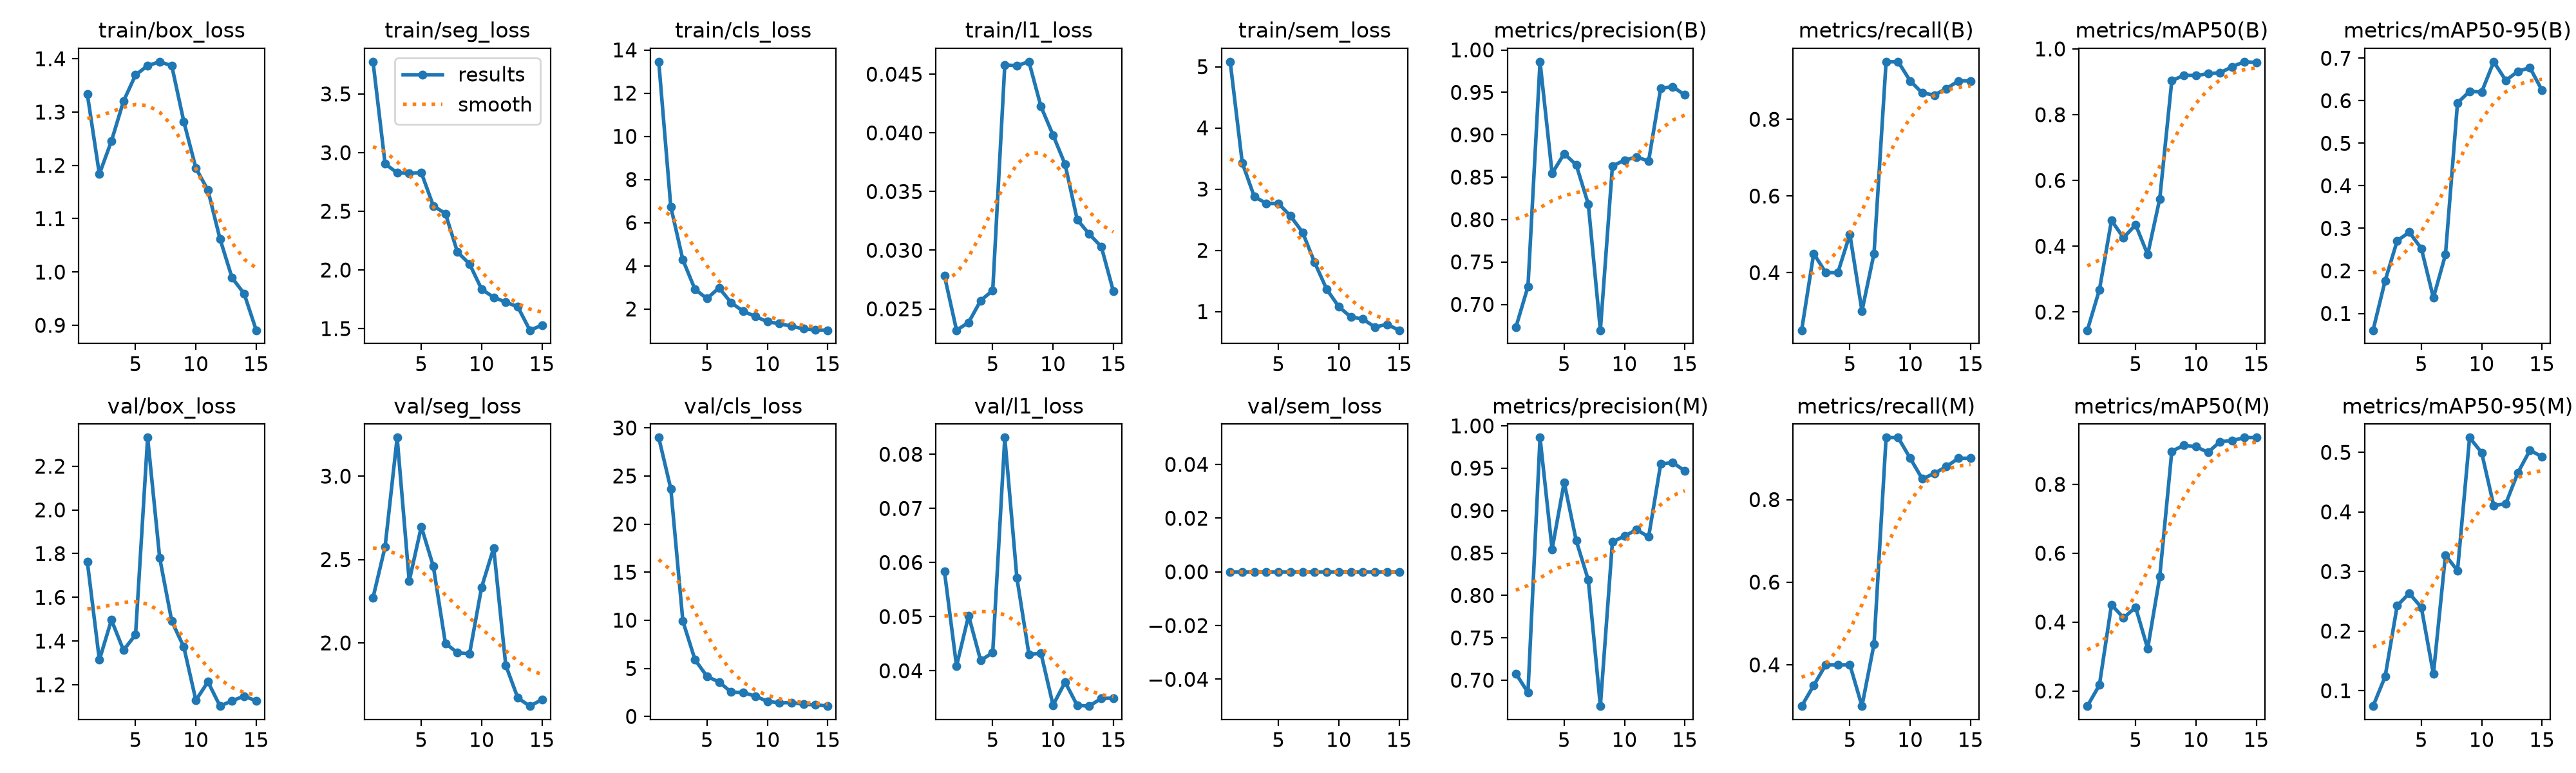

Data behind this chart, as committed beside it:
epoch, time, train/box_loss, train/seg_loss, train/cls_loss, train/l1_loss, train/sem_loss, metrics/precision(B), metrics/recall(B), metrics/mAP50(B), metrics/mAP50-95(B), metrics/precision(M), metrics/recall(M), metrics/mAP50(M), metrics/mAP50-95(M), val/box_loss, val/seg_loss, val/cls_loss, val/l1_loss, val/sem_loss, lr/pg0, lr/pg1, lr/pg2
1, 44.98, 1.334, 3.774, 13.45, 0.02782, 5.082, 0.6731, 0.25, 0.1446, 0.0604, 0.7078, 0.3, 0.1561, 0.07414, 1.764, 2.271, 28.99, 0.05834, 0, 0.0005343, 0.0005343, 0.0005343
2, 85.46, 1.184, 2.905, 6.732, 0.02318, 3.431, 0.7211, 0.45, 0.2676, 0.1769, 0.6855, 0.35, 0.2174, 0.1237, 1.313, 2.576, 23.67, 0.04087, 0, 0.001018, 0.001018, 0.001018
3, 124.4, 1.246, 2.828, 4.278, 0.02384, 2.875, 0.9861, 0.4, 0.4783, 0.2708, 0.9861, 0.4, 0.4505, 0.2428, 1.496, 3.231, 9.904, 0.0502, 0, 0.001428, 0.001428, 0.001428
4, 163.3, 1.32, 2.823, 2.913, 0.02571, 2.767, 0.8544, 0.4, 0.4256, 0.2909, 0.8544, 0.4, 0.4122, 0.2634, 1.358, 2.371, 5.911, 0.04189, 0, 0.001337, 0.001337, 0.001337
5, 202.7, 1.37, 2.83, 2.485, 0.02657, 2.765, 0.8777, 0.5, 0.4655, 0.2527, 0.9334, 0.4, 0.4431, 0.2399, 1.429, 2.697, 4.154, 0.04337, 0, 0.001227, 0.001227, 0.001227
6, 238.2, 1.387, 2.546, 2.981, 0.04578, 2.561, 0.8645, 0.3, 0.3748, 0.1366, 0.8645, 0.3, 0.3232, 0.1279, 2.331, 2.459, 3.582, 0.08308, 0, 0.001117, 0.001117, 0.001117
7, 275.1, 1.394, 2.481, 2.29, 0.04573, 2.293, 0.8182, 0.45, 0.5439, 0.2381, 0.8182, 0.45, 0.5317, 0.3277, 1.781, 1.997, 2.534, 0.05723, 0, 0.001007, 0.001007, 0.001007
8, 311.6, 1.387, 2.152, 1.899, 0.04606, 1.801, 0.6695, 0.95, 0.9035, 0.5951, 0.6695, 0.95, 0.8963, 0.3013, 1.491, 1.941, 2.479, 0.04303, 0, 0.0008968, 0.0008968, 0.0008968
9, 348.4, 1.282, 2.052, 1.657, 0.04224, 1.363, 0.8632, 0.95, 0.9194, 0.6219, 0.8632, 0.95, 0.9137, 0.5247, 1.372, 1.934, 2.111, 0.04324, 0, 0.0007868, 0.0007868, 0.0007868
10, 384.9, 1.195, 1.836, 1.413, 0.03981, 1.079, 0.8699, 0.9, 0.9191, 0.6204, 0.8699, 0.9, 0.9096, 0.4995, 1.129, 2.334, 1.568, 0.03365, 0, 0.0006768, 0.0006768, 0.0006768
11, 421.9, 1.153, 1.767, 1.325, 0.03731, 0.9105, 0.8737, 0.8686, 0.9245, 0.6916, 0.8776, 0.85, 0.8932, 0.4105, 1.213, 2.57, 1.412, 0.03791, 0, 0.0005668, 0.0005668, 0.0005668
12, 458.8, 1.062, 1.726, 1.202, 0.03261, 0.8754, 0.869, 0.8632, 0.9273, 0.6475, 0.869, 0.8632, 0.9241, 0.4138, 1.102, 1.866, 1.449, 0.03361, 0, 0.0004568, 0.0004568, 0.0004568
13, 495.9, 0.989, 1.686, 1.082, 0.03137, 0.7448, 0.9549, 0.8799, 0.9457, 0.669, 0.9549, 0.8799, 0.9271, 0.4657, 1.127, 1.67, 1.259, 0.03347, 0, 0.0003467, 0.0003467, 0.0003467
14, 533.4, 0.9594, 1.486, 1.027, 0.0303, 0.7901, 0.9566, 0.9, 0.9609, 0.6778, 0.9566, 0.9, 0.9359, 0.5034, 1.147, 1.621, 1.216, 0.0349, 0, 0.0002367, 0.0002367, 0.0002367
15, 570.8, 0.8908, 1.528, 1.017, 0.0265, 0.6938, 0.9468, 0.9, 0.9586, 0.6247, 0.9468, 0.9, 0.9359, 0.4928, 1.126, 1.66, 1.073, 0.03493, 0, 0.0001267, 0.0001267, 0.0001267
